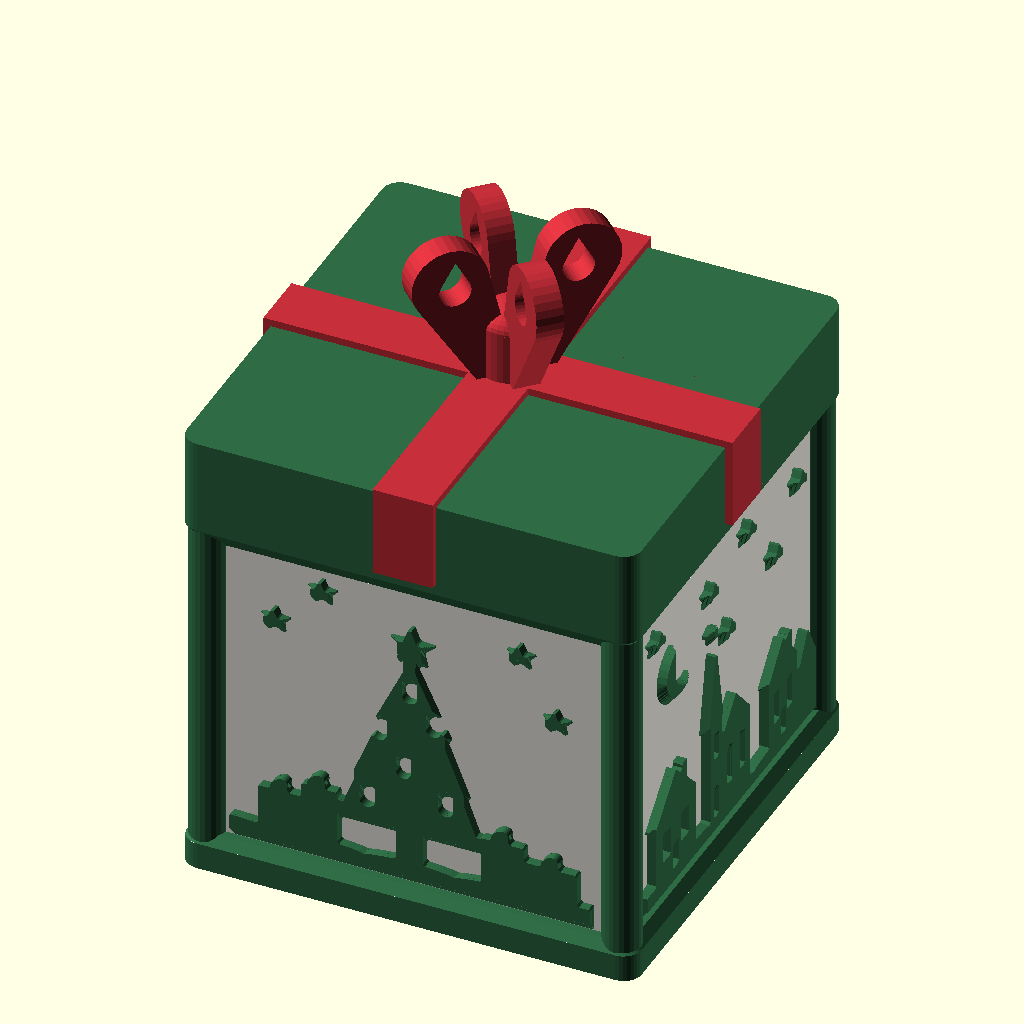
Cell 1: the model at its default parameters.
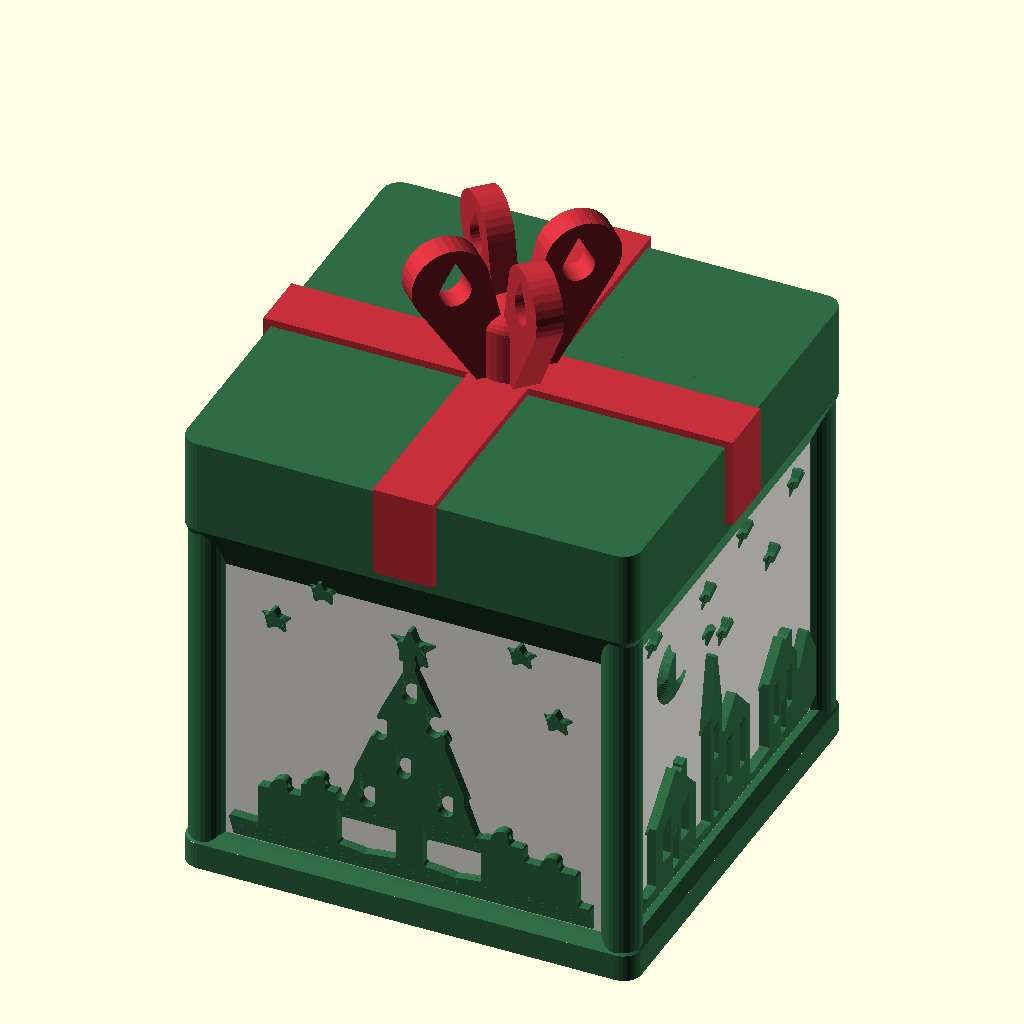
Cell 2 — SH set to 2.4, the other parameters unchanged.
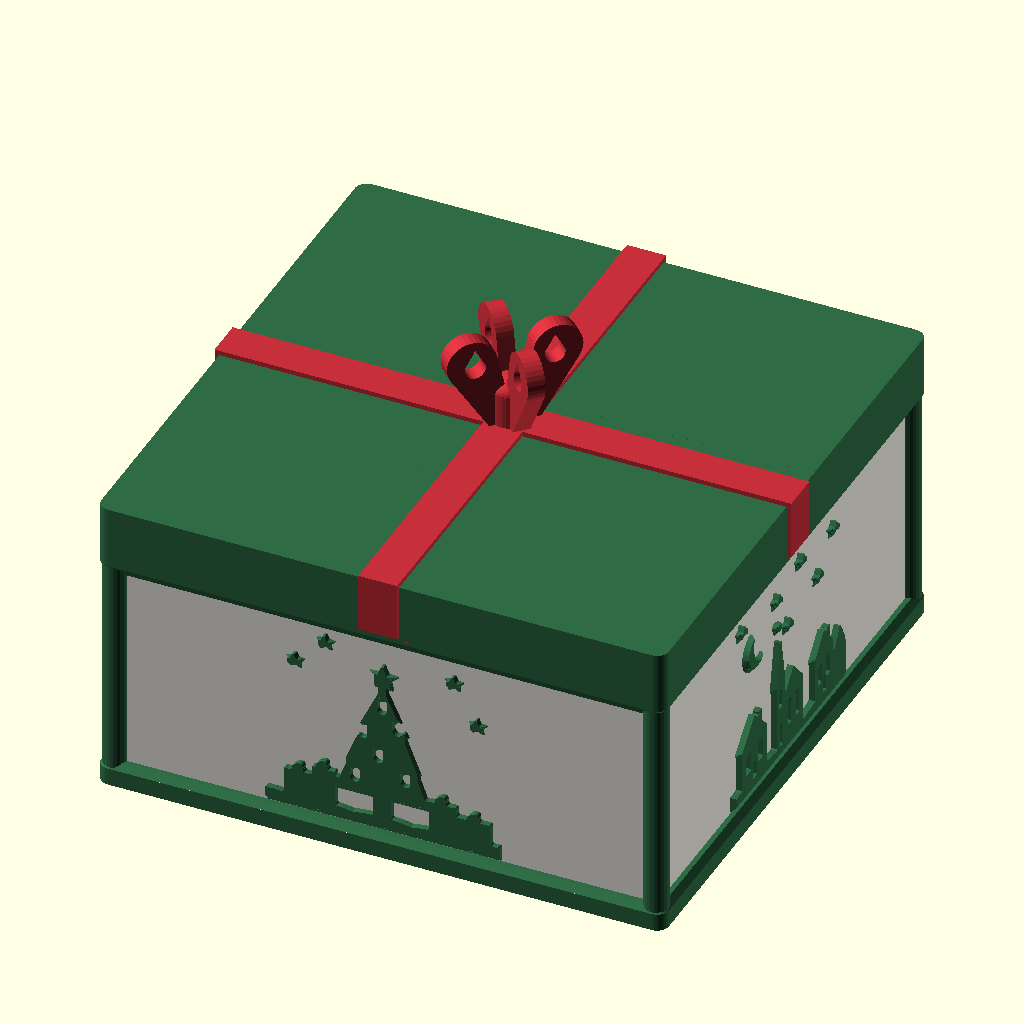
Cell 3: the same model with P = 70.
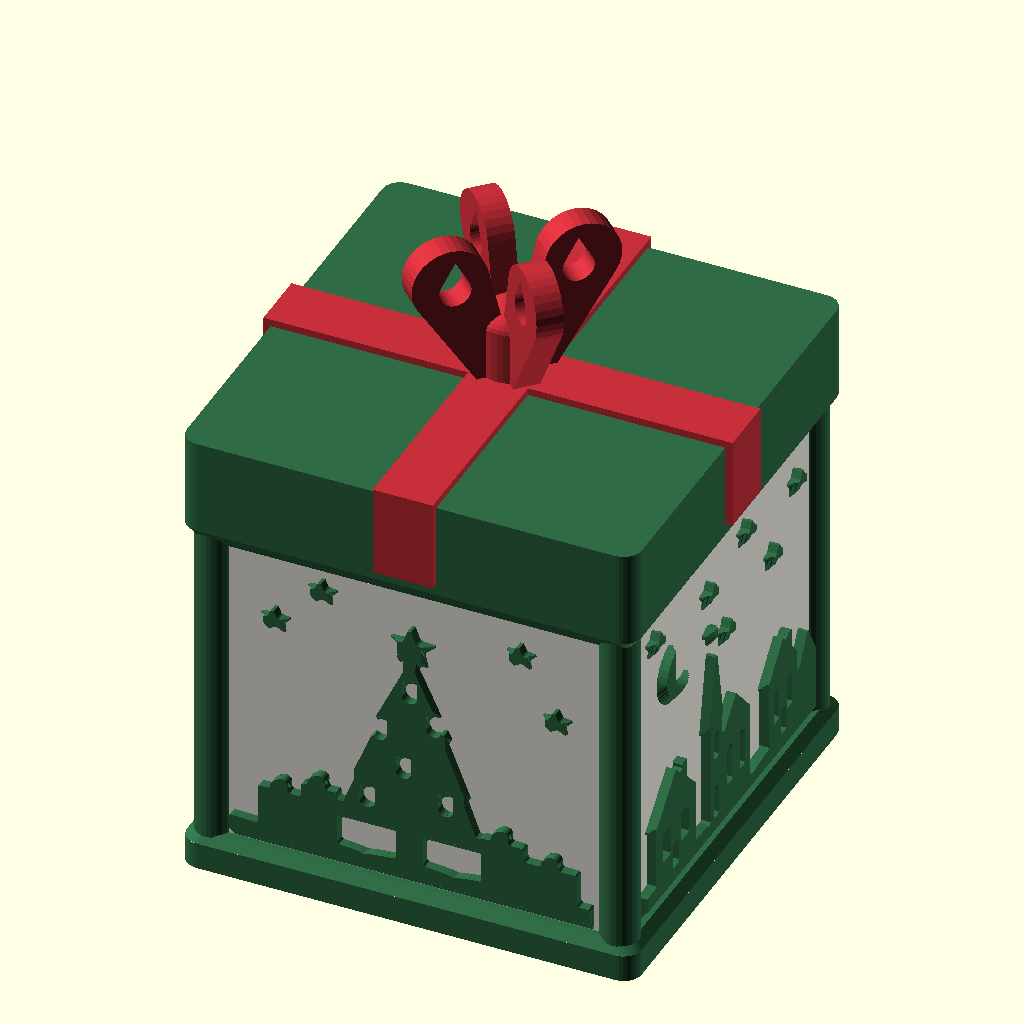
Cell 4 — pane set to 2.6, the other parameters unchanged.
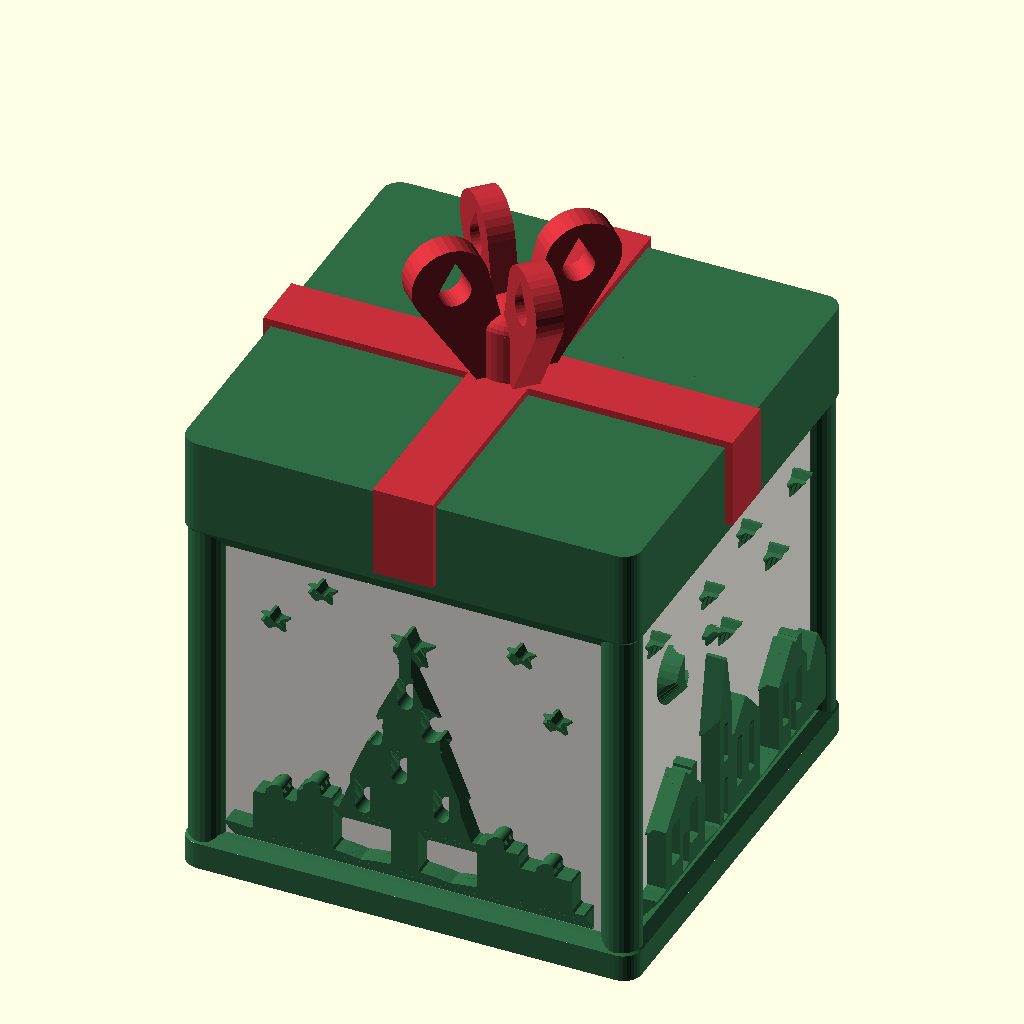
Cell 5: the same model with AD = 3.2.
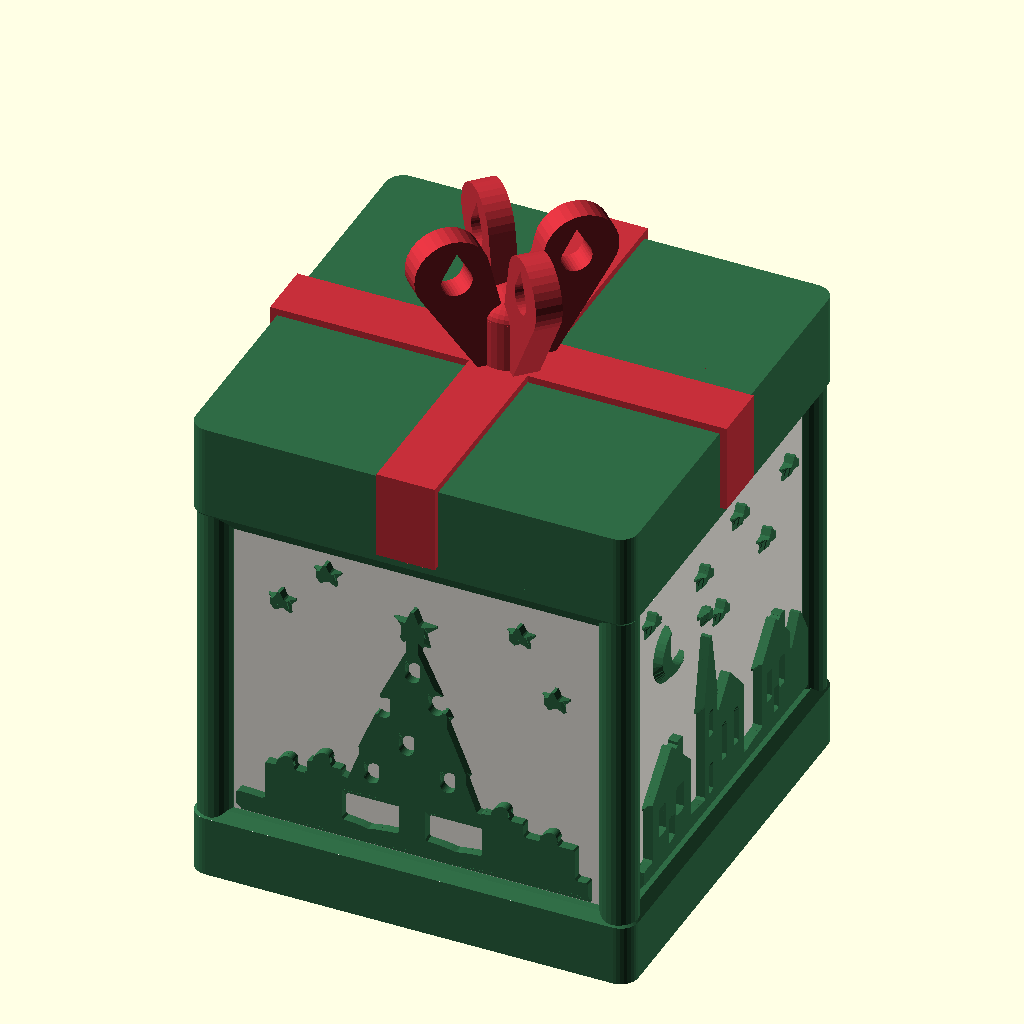
Cell 6 — z0 set to 12, the other parameters unchanged.
The same orthographic view direction (rotation 55°, 0°, 25°; colour scheme Cornfield) for every cell, with the view re-fitted per cell, so scale and position can differ between cells.
Source of the model, openscad_models/christmas_lanterns/gift_box_lantern/gift_box_lantern.scad:
// Gift box lantern (2026-10-13). Scott picked it from five lantern forms
// (../concepts/lantern_forms.jpg). A present with glass sides, a Christmas
// scene standing out of each, and a lid tied with a red ribbon and bow.
//
// Two pieces, both printed upright. The box has a floor; a battery LED
// tealight stands in it and the lid lifts off to reach the switch. The lid
// keys onto the box: a band round the box's mouth fits a groove under the lid,
// so it sits square and cannot slide off. Each scene stands 1.6 mm out of
// 1.3 mm glass; lit, the thicker plastic shows dark on the glow, so the scenes
// read even printed all in white.
//
// part = frame | glass | art | lid | ribbon | all (coloured preview, lid on) |
//        plate (preview, the two pieces side by side as printed)
include <../lantern_scenes.scad>
include <../../christmas_village/relief_lib.scad>

part = "all";
// for the gate's one-body unions: the art sinks into the glass, the glass
// keeps its overlap with the frame and the ribbon sinks into the lid, so
// manifold3d welds them (hex lantern, 2026-10-13)
EMB = 0;
SH = 1.2;
$fa = 4; $fs = 0.4;

P    = 35;                  // the glass's outer face, from the centre
pane = 1.3;
PI_  = P - pane;            // 67.4 inside
AD   = 1.6;                 // the scenes, out of the glass
z0   = 6;                   // the base band's top
fl   = 2.4;                 // the floor
H    = 58;                  // the glass
zr   = z0 + H;              // the rail's top: the lid sits here
RO   = 2.8;                 // the base band, the rail and the lid, out past the glass
PR   = 3.2;                 // the corner posts' radius
W    = 60;  HS = 52;        // a scene: between the posts, under the rail

// the band round the box's mouth, and the lid's groove that takes it
BI   = PI_ - 0.8;  BO = P + 0.2;  BH = 5;
CL   = 0.25;                // clearance each side of the band
LH   = 14;                  // the lid
LR   = 3;                   // its corners' radius

module rsq(a, h, r = 0.01) linear_extrude(h) offset(r = r) square(2 * a - 2 * r, center = true);
function fa(k) = 90 * k;    // faces at 0, 90, 180, 270; the front (k = 3) faces -y
module on_face(a, d) rotate([0, 0, a]) translate([d, 0, 0]) rotate([90, 0, 90]) children();

// ---- the box -----------------------------------------------------------------------------
module base() difference() {
    union() { rsq(P + RO, z0 - 1.5, LR); translate([0, 0, z0 - 1.5]) hull() { rsq(P + RO, 0.01, LR); translate([0, 0, 1.5]) rsq(P + RO - 1.5, 0.01, LR); } }
    translate([0, 0, fl]) rsq(PI_, z0);
}
// down to the plate: started at the glass's foot, each corner hung over the
// base's bevel and the slicer propped it (2026-10-13)
module posts() for (x = [-1, 1], y = [-1, 1]) translate([x * (P - pane / 2), y * (P - pane / 2), 0])
    cylinder(r = PR, h = zr, $fn = 24);
// the rail: out RO past the glass, its underside sloped in, SH up per 1 out
module rail() difference() {
    hull() { translate([0, 0, zr - SH * RO - 2]) rsq(P, 0.01); translate([0, 0, zr - 2]) rsq(P + RO, 2, LR); }
    translate([0, 0, zr - SH * RO - 3]) rsq(PI_, 10);
}
// the band the lid keys onto; its inner face sloped where it steps in past the glass
module band() difference() {
    union() { translate([0, 0, zr - SH * 0.8]) hull() { rsq(BO, 0.01); translate([0, 0, SH * 0.8]) rsq(BO, 0.01); }
              translate([0, 0, zr - 0.01]) rsq(BO, BH + 0.01); }
    hull() { translate([0, 0, zr - SH * 0.8 - 0.01]) rsq(PI_, 0.01); translate([0, 0, zr]) rsq(BI, BH + 1); }
}
// the maker's mark under the middle of the floor
// the frame gives up the inlay's 0.02 skin only as a colour part; for the
// gate's union it keeps it (see drum_lantern.scad, 2026-10-15)
module frame() difference() { union() { base(); posts(); rail(); band(); } brand_mark(0, 7); if (EMB == 0) brand_inlay(0, 7); }
module glass() { glass0(); brand_inlay(0, 7); }   // the maker's mark prints in the glass's white
module glass0() difference() {
    translate([0, 0, z0 - 0.5]) difference() { rsq(P, H); translate([0, 0, -1]) rsq(PI_, H + 2); }
    if (EMB == 0) frame();
}
module art() for (k = [0 : 3]) on_face(fa(k), P + 0.01 - EMB) translate([-W / 2, z0])
    glow_out(AD, 1) intersection() { square([W, HS]); landscape(k, W, HS); }

// ---- the lid, built standing on the plate (z = 0 is its underside) --------------------------
module lid() difference() {
    rsq(P + RO, LH, LR);
    translate([0, 0, -1]) difference() { rsq(BO + CL, BH + 0.3 + 1); rsq(BI - CL, BH + 3); }
}
RW = 10;                    // the ribbon's width
RT = 1.2;                   // and how far it stands off the lid
module ribbon() {
    // round the lid's sides and over its top; on the sides it runs down to the
    // plate, so nothing overhangs
    for (r = [0, 90]) rotate([0, 0, r]) difference() {
        translate([-RW / 2, -(P + RO + RT), 0]) cube([RW, 2 * (P + RO + RT), LH + RT]);
        translate([-RW, -(P + RO) + EMB, -1]) cube([2 * RW, 2 * (P + RO) - 2 * EMB, LH + 1 - EMB]);
    }
    translate([0, 0, LH + RT - 0.01 - EMB]) bow();
}
// the bow: two standing loops-and-knot plates, crossed, so four loops show
// from above. The loops climb steeply enough that their undersides print, and
// their holes peak at 60 deg.
// Each loop rises from a flat foot, not a round one: a round foot curled under
// itself at the plate, and the slicer propped every loop (2026-10-13).
module bow_plate() rotate([90, 0, 0]) linear_extrude(3.4, center = true) {
    for (m = [0, 1]) mirror([m, 0]) difference() {
        hull() { translate([0, 0]) square([5, 0.1]); translate([8.2, 14]) circle(4.8); }
        translate([7.6, 13]) hull() { circle(2.0); translate([0, 4.0]) circle(0.01); }
    }
    translate([-4, 0]) square([8, 2]);
}
module bow() scale(1.3) {
    for (r = [45, 135]) rotate([0, 0, r]) bow_plate();
    cylinder(r = 4.2, h = 6.5, $fn = 32);
    translate([0, 0, 6.5]) scale([1, 1, 0.6]) sphere(4.2, $fn = 32);
}

// ---- parts ---------------------------------------------------------------------------------
module the(p) {
    if (p == "frame") frame();
    else if (p == "glass") glass();
    else if (p == "art") art();
    else if (p == "lid") lid();
    else if (p == "ribbon") ribbon();
}
GREEN = "#2F6B45"; WHITE = "#F4F1EA"; RED = "#C62F3A";
if (part == "all") {
    color(GREEN) frame(); color(WHITE) glass(); color(GREEN) art();
    translate([0, 0, zr]) { color(GREEN) lid(); color(RED) ribbon(); }
} else if (part == "plate") {
    color(GREEN) frame(); color(WHITE) glass(); color(GREEN) art();
    translate([2 * (P + RO) + 12, 0, 0]) { color(GREEN) lid(); color(RED) ribbon(); }
} else the(part);
Customizer parameters (derived from the source; name, type, default, range or options):
part: string, default "all"
EMB: number, default 0
SH: number, default 1.2
P: number, default 35
pane: number, default 1.3
AD: number, default 1.6
z0: number, default 6
fl: number, default 2.4
H: number, default 58
RO: number, default 2.8
PR: number, default 3.2
CL: number, default 0.25
LH: number, default 14
LR: number, default 3
